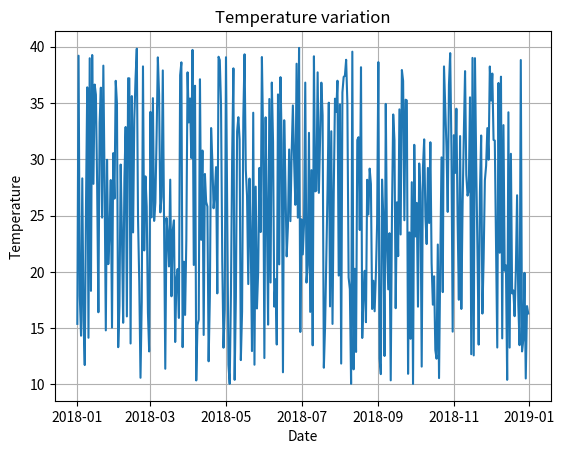

Python code for this plot: (Note: this script raises an exception after producing the figure.)
import pandas as pd
import numpy as np
import matplotlib.pyplot as plt

date = pd.date_range(start='1/1/2018', end='12/31/2018')

temperature = np.random.uniform(10, 40, size=365)
humidity = np.random.uniform(30, 90, size=365)  


wind_speed = np.random.uniform(0, 20, size=365)

weather_condition = np.random.choice(['Sunny', 'Rainy', 'Cloudy'], size=365)

df = pd.DataFrame({'date': date, 'temperature': temperature, 'humidity': humidity, 'wind_speed': wind_speed, 'weather_condition': weather_condition})

print(df.head())


# second
temperature_mean = df['temperature'].values

print('Mean temperature:', np.mean(temperature_mean))

avg_temp = len(df[(df['temperature'] > 30) & (df['weather_condition'] == 'Sunny')])

print('Average temperature greater than 30 and weather condition is sunny:', avg_temp)

# third
avg_humidity_by_weather = df.groupby('weather_condition')['humidity'].mean()

print('Average Humidity by Weather Condition:', avg_humidity_by_weather)

# matplotlib task
plt.plot(df['date'], df['temperature'])
plt.xlabel('Date')
plt.ylabel('Temperature')
plt.title('Temperature variation')


plt.grid(True)
plt.show()

# using bar graph
values = df['weather_condition'].value_counts()


print(values)

plt.bar(values.index, values.values)
plt.show()
